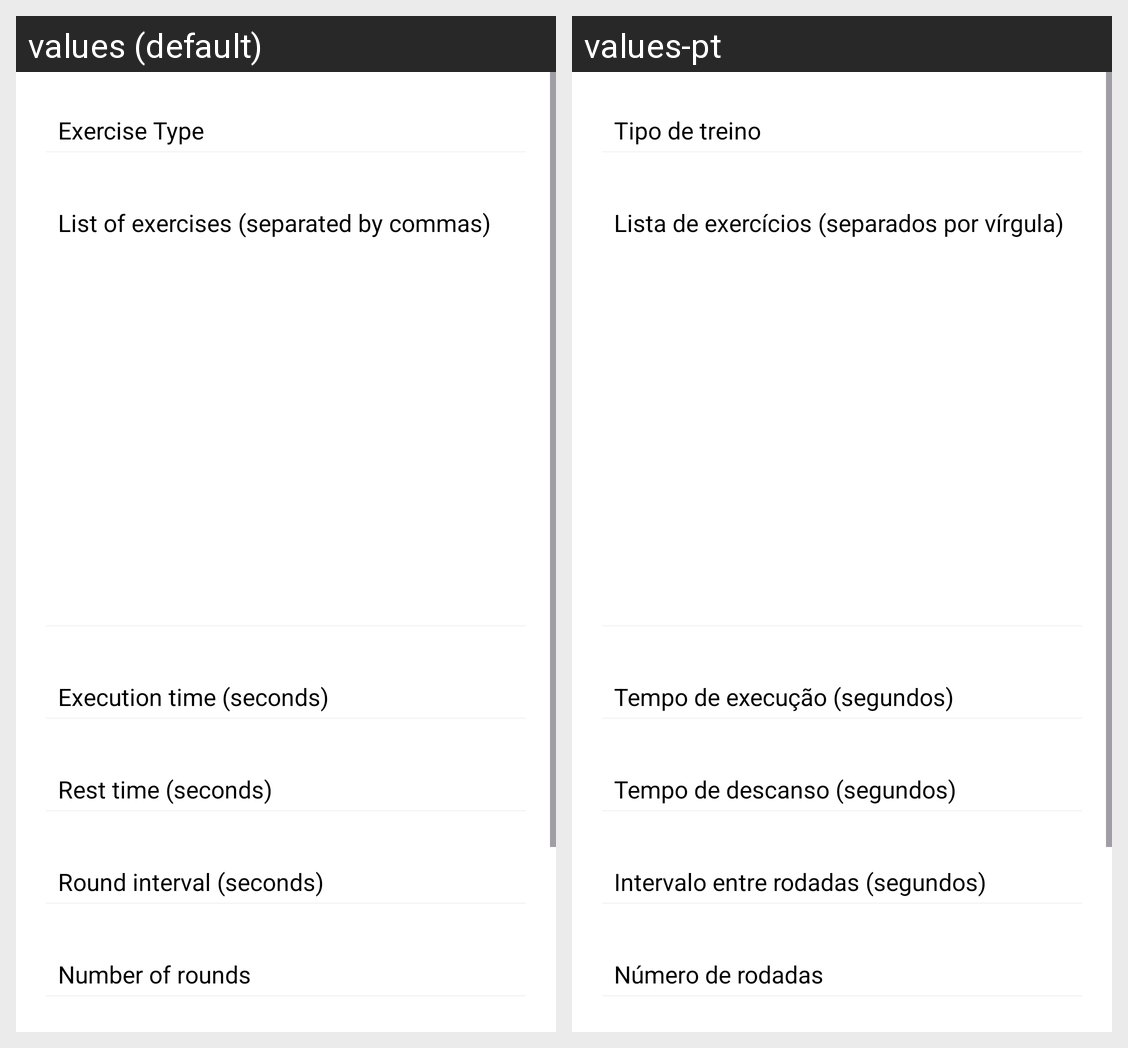

Here is an Android app screen in its default locale and in the app's own translations. Write out the translated-string differences for the strings that appear on this screen.
Android screen res/layout/activity_config.xml rendered under 2 locales, left to right: values (default), values-pt. Device: Nexus 5 (rendered at 1080×1920; each locale shown at half size, 540×960, under a caption strip naming it); theme Theme.PersonalTrainer.
Strings drawn on this screen, with the default value and each locale's value (text and hints the layout hard-codes, and strings that could not be matched under every locale, appear in the picture but are not listed):

exercise_type_hint
  values: Exercise Type
  values-pt: Tipo de treino

exercises_input_hint
  values: List of exercises (separated by commas)
  values-pt: Lista de exercícios (separados por vírgula)

exercise_time_input_hint
  values: Execution time (seconds)
  values-pt: Tempo de execução (segundos)

rest_time_input_hint
  values: Rest time (seconds)
  values-pt: Tempo de descanso (segundos)

round_interval_input_hint
  values: Round interval (seconds)
  values-pt: Intervalo entre rodadas (segundos)

rounds_input_hint
  values: Number of rounds
  values-pt: Número de rodadas
